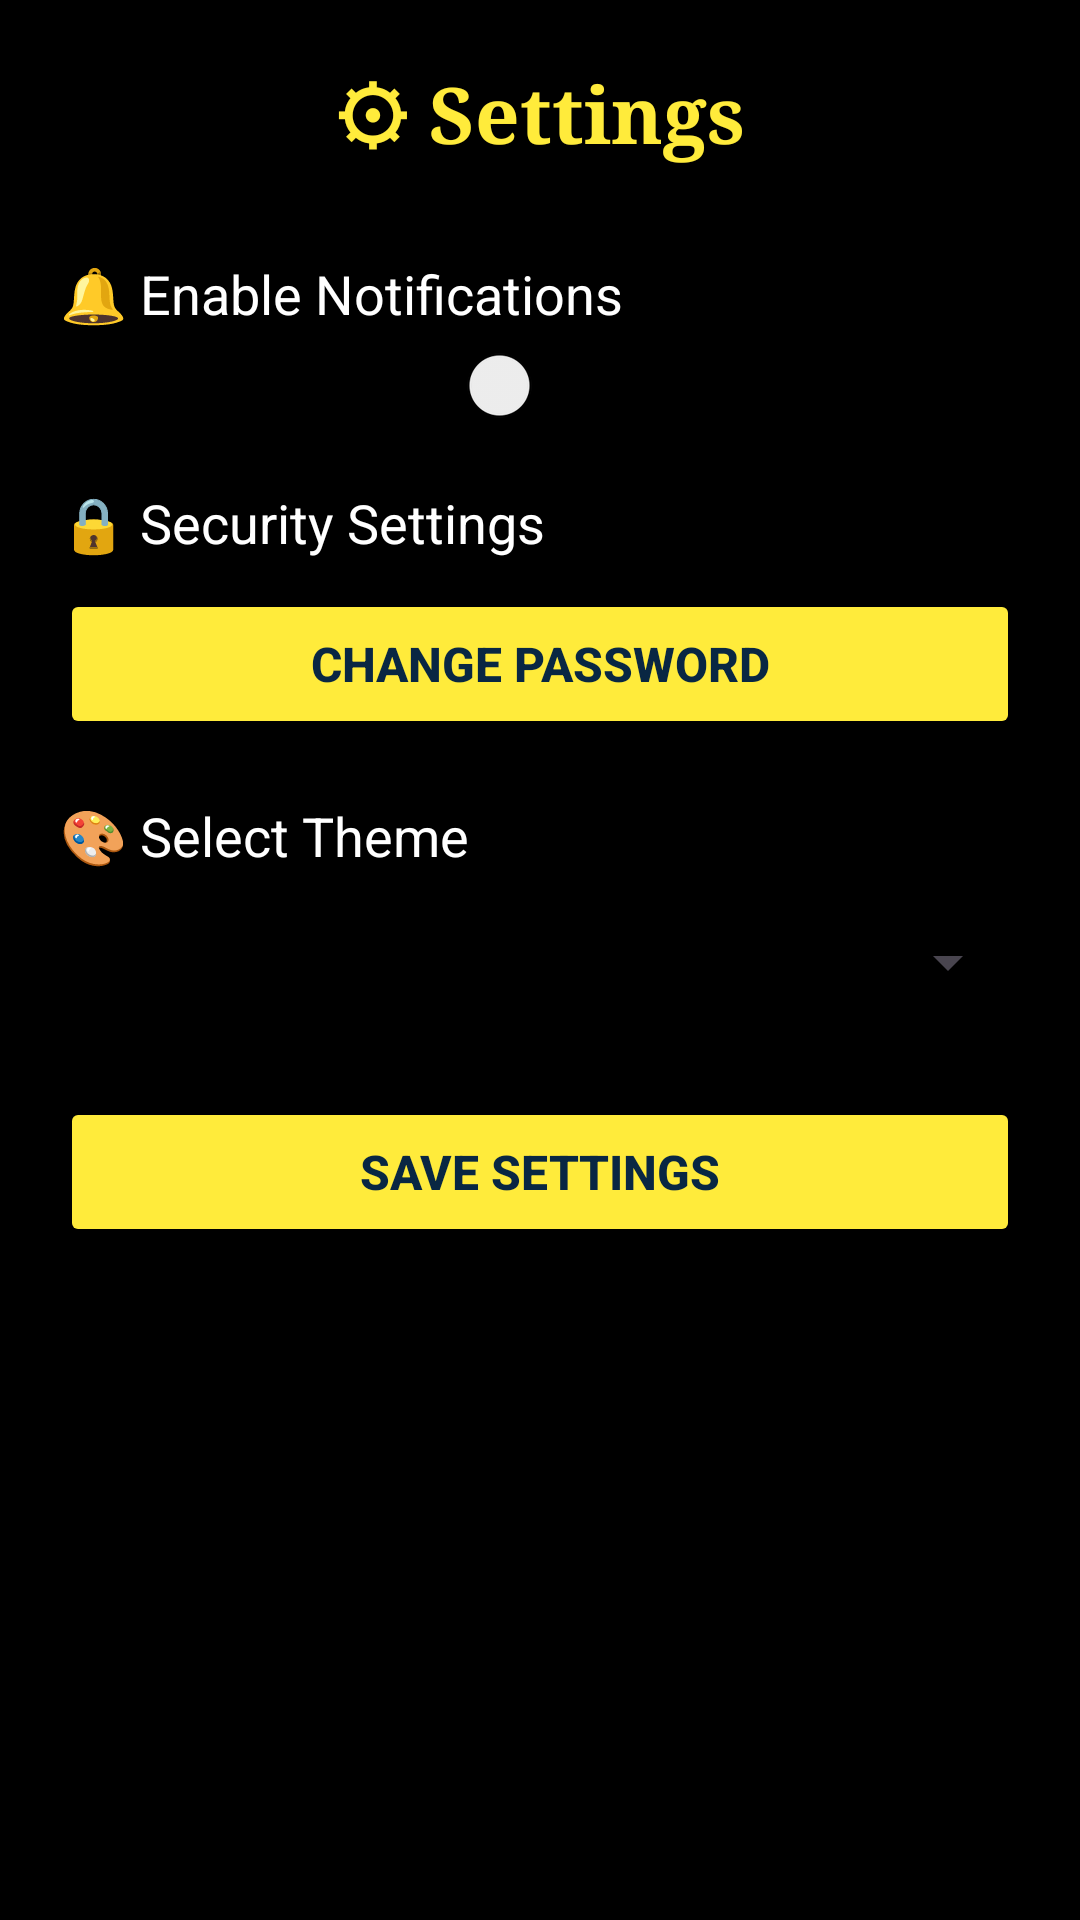

Reconstruct the res/layout file that produces this screen, plus the resources it refers to.
<!-- AndroidManifest.xml: application theme Theme.BankingProject -->
<!-- res/layout/setting.xml -->
<?xml version="1.0" encoding="utf-8"?>
<androidx.constraintlayout.widget.ConstraintLayout
    xmlns:android="http://schemas.android.com/apk/res/android"
    xmlns:app="http://schemas.android.com/apk/res-auto"
    android:layout_width="match_parent"
    android:layout_height="match_parent"
    android:background="@color/black"
    android:id="@+id/main"
    android:padding="20dp">

    <TextView
        android:id="@+id/settings_title"
        android:layout_width="wrap_content"
        android:layout_height="wrap_content"
        android:text="⚙ Settings"
        android:textSize="26sp"
        android:textStyle="bold"
        android:fontFamily="serif"
        android:textColor="#FFEB3B"
        app:layout_constraintTop_toTopOf="parent"
        app:layout_constraintStart_toStartOf="parent"
        app:layout_constraintEnd_toEndOf="parent" />

    <TextView
        android:id="@+id/notification_label"
        android:layout_width="wrap_content"
        android:layout_height="wrap_content"
        android:text="🔔 Enable Notifications"
        android:textSize="18sp"
        android:textColor="@android:color/white"
        android:layout_marginTop="30dp"
        app:layout_constraintTop_toBottomOf="@id/settings_title"
        app:layout_constraintStart_toStartOf="parent" />

    <Switch
        android:id="@+id/switch_notifications"
        android:layout_width="wrap_content"
        android:layout_height="wrap_content"
        android:layout_marginTop="5dp"
        app:layout_constraintTop_toBottomOf="@id/notification_label"
        app:layout_constraintStart_toStartOf="parent"
        app:layout_constraintEnd_toEndOf="parent" />

    <TextView
        android:id="@+id/security_label"
        android:layout_width="wrap_content"
        android:layout_height="wrap_content"
        android:text="🔒 Security Settings"
        android:textSize="18sp"
        android:textColor="@android:color/white"
        android:layout_marginTop="20dp"
        app:layout_constraintTop_toBottomOf="@id/switch_notifications"
        app:layout_constraintStart_toStartOf="parent" />

    <Button
        android:id="@+id/change_password_btn"
        android:layout_width="match_parent"
        android:layout_height="50dp"
        android:text="Change Password"
        android:textSize="16sp"
        android:backgroundTint="#FFEB3B"
        android:textColor="#092743"
        android:textStyle="bold"
        android:layout_marginTop="10dp"
        app:layout_constraintTop_toBottomOf="@id/security_label"
        app:layout_constraintStart_toStartOf="parent" />

   <TextView
        android:id="@+id/theme_label"
        android:layout_width="wrap_content"
        android:layout_height="wrap_content"
        android:text="🎨 Select Theme"
        android:textSize="18sp"
        android:textColor="@android:color/white"
        android:layout_marginTop="20dp"
        app:layout_constraintTop_toBottomOf="@id/change_password_btn"
        app:layout_constraintStart_toStartOf="parent" />

    <Spinner
        android:id="@+id/theme_spinner"
        android:layout_width="match_parent"
        android:layout_height="50dp"
        android:layout_marginTop="5dp"
        app:layout_constraintTop_toBottomOf="@id/theme_label"
        app:layout_constraintStart_toStartOf="parent" />


    <Button
        android:id="@+id/save_settings_btn"
        android:layout_width="match_parent"
        android:layout_height="50dp"
        android:text="Save Settings"
        android:textSize="16sp"
        android:backgroundTint="#FFEB3B"
        android:textColor="#092743"
        android:textStyle="bold"
        android:layout_marginTop="20dp"
        app:layout_constraintTop_toBottomOf="@id/theme_spinner"
        app:layout_constraintStart_toStartOf="parent" />

</androidx.constraintlayout.widget.ConstraintLayout>
<!-- resources referenced by this layout -->
<resources>
  <color name="black">#FF000000</color>
  <style name="Theme.BankingProject" parent="Base.Theme.BankingProject" />
  <style name="Base.Theme.BankingProject" parent="Theme.Material3.DayNight.NoActionBar">
          
          
      </style>
</resources>
